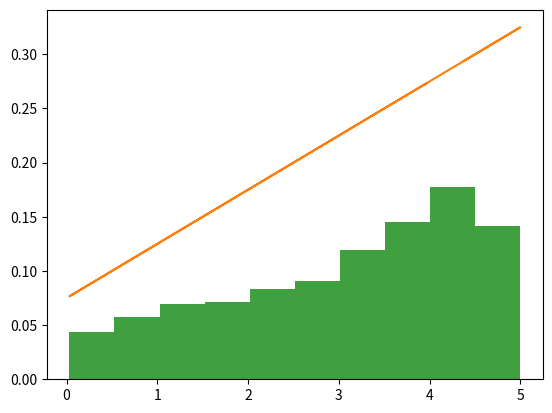

Write the Python code that produced this figure.
# rejection sampling example

import numpy as np

from matplotlib import pyplot as plt


# f(x) = (1/40)*(2x+3)

# support is [0,5]

# we will sample a z~U(0,5)
# then, we get g(z), which, in our case, is uniform 0.2
# however, this will not envelope our f(x), and so we choose m = 2, so it envelopes f(x)

# for each iteration, sample a z~U(0,5);
# then, sample a u~U(0,1);
# if  g(z) = (0.2*2*u) < f(z), then keep z; otherwise, don't keep("reject") z

x = np.empty(1001, dtype=object)


count = 0;

k=0;



while (k<1001):

    z = np.random.rand()*5
    f_z = (1/40)*(2*z + 3)
    u = np.random.rand()

    if (0.4*u < f_z):
        x[k] = z
        k+=1
    count+=1



plt.hist(x, weights=np.ones_like(x) / len(x),
                           facecolor='green', alpha=0.75)


plt.plot(x,(1/40)*(2*x +3))

plt.show()
print(count)
